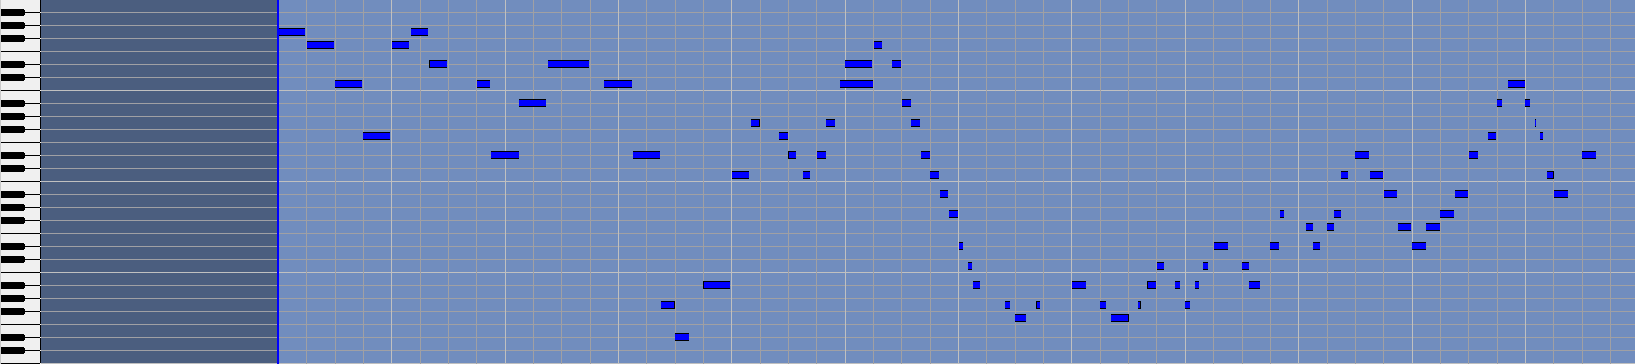

Values plotted in this chart, from the file beside it:
178, 0, 0, 126.74999999999494
194, 56, 126.7
146, 75, 0, 0.0001, 127.4
178, 10, 35, 127.4
146, 79, 42, 1.0, 127.4
146, 79, 0, 0.0001, 128.2
178, 10, 47, 128.2
146, 77, 66, 0.75, 128.2
146, 77, 0, 0.0001, 128.9
178, 10, 55, 128.9
146, 72, 82, 0.75, 128.9
146, 72, 0, 0.0001, 129.7
178, 10, 62, 129.7
146, 65, 92, 0.75, 129.7
146, 65, 0, 0.0001, 130.4
178, 10, 72, 130.4
146, 77, 103, 0.75, 130.4
146, 77, 0, 0.0001, 130.9
178, 10, 86, 130.9
146, 79, 89, 0.5, 130.9
146, 79, 0, 0.0001, 131.4
178, 10, 79, 131.4
146, 75, 72, 0.5, 131.4
146, 75, 0, 0.0001, 132.2
178, 10, 72, 132.2
146, 75, 46, 0.75, 132.2
146, 75, 0, 0.0001, 132.7
178, 10, 62, 132.7
146, 72, 43, 0.5, 132.7
146, 72, 0, 0.0001, 133.2
178, 10, 57, 133.2
146, 63, 26, 0.5, 133.2
146, 63, 0, 0.0001, 133.9
178, 10, 49, 133.9
146, 70, 10, 0.75, 133.9
146, 70, 0, 0.0001, 134.7
178, 10, 50, 134.7
146, 75, 25, 0.75, 134.7
146, 75, 0, 0.0001, 135.4
178, 10, 53, 135.4
146, 75, 45, 0.75, 135.4
146, 75, 0, 0.0001, 136.2
178, 10, 56, 136.2
146, 72, 42, 0.75, 136.2
146, 72, 0, 0.0001, 136.9
178, 10, 54, 136.9
146, 63, 36, 0.75, 136.9
146, 63, 0, 0.0001, 137.7
178, 10, 37, 137.7
146, 43, 40, 0.75, 137.7
146, 43, 0, 0.0001, 138.2
178, 10, 40, 138.2
146, 39, 70, 0.5, 138.2
146, 39, 0, 0.0001, 138.9
178, 10, 55, 138.9
146, 46, 100, 0.75, 138.9
146, 46, 0, 0.0001, 139.7
178, 10, 77, 139.7
146, 60, 108, 0.75, 139.7
146, 60, 0, 0.0001, 140.2
178, 10, 91, 140.2
... 346 more rows
